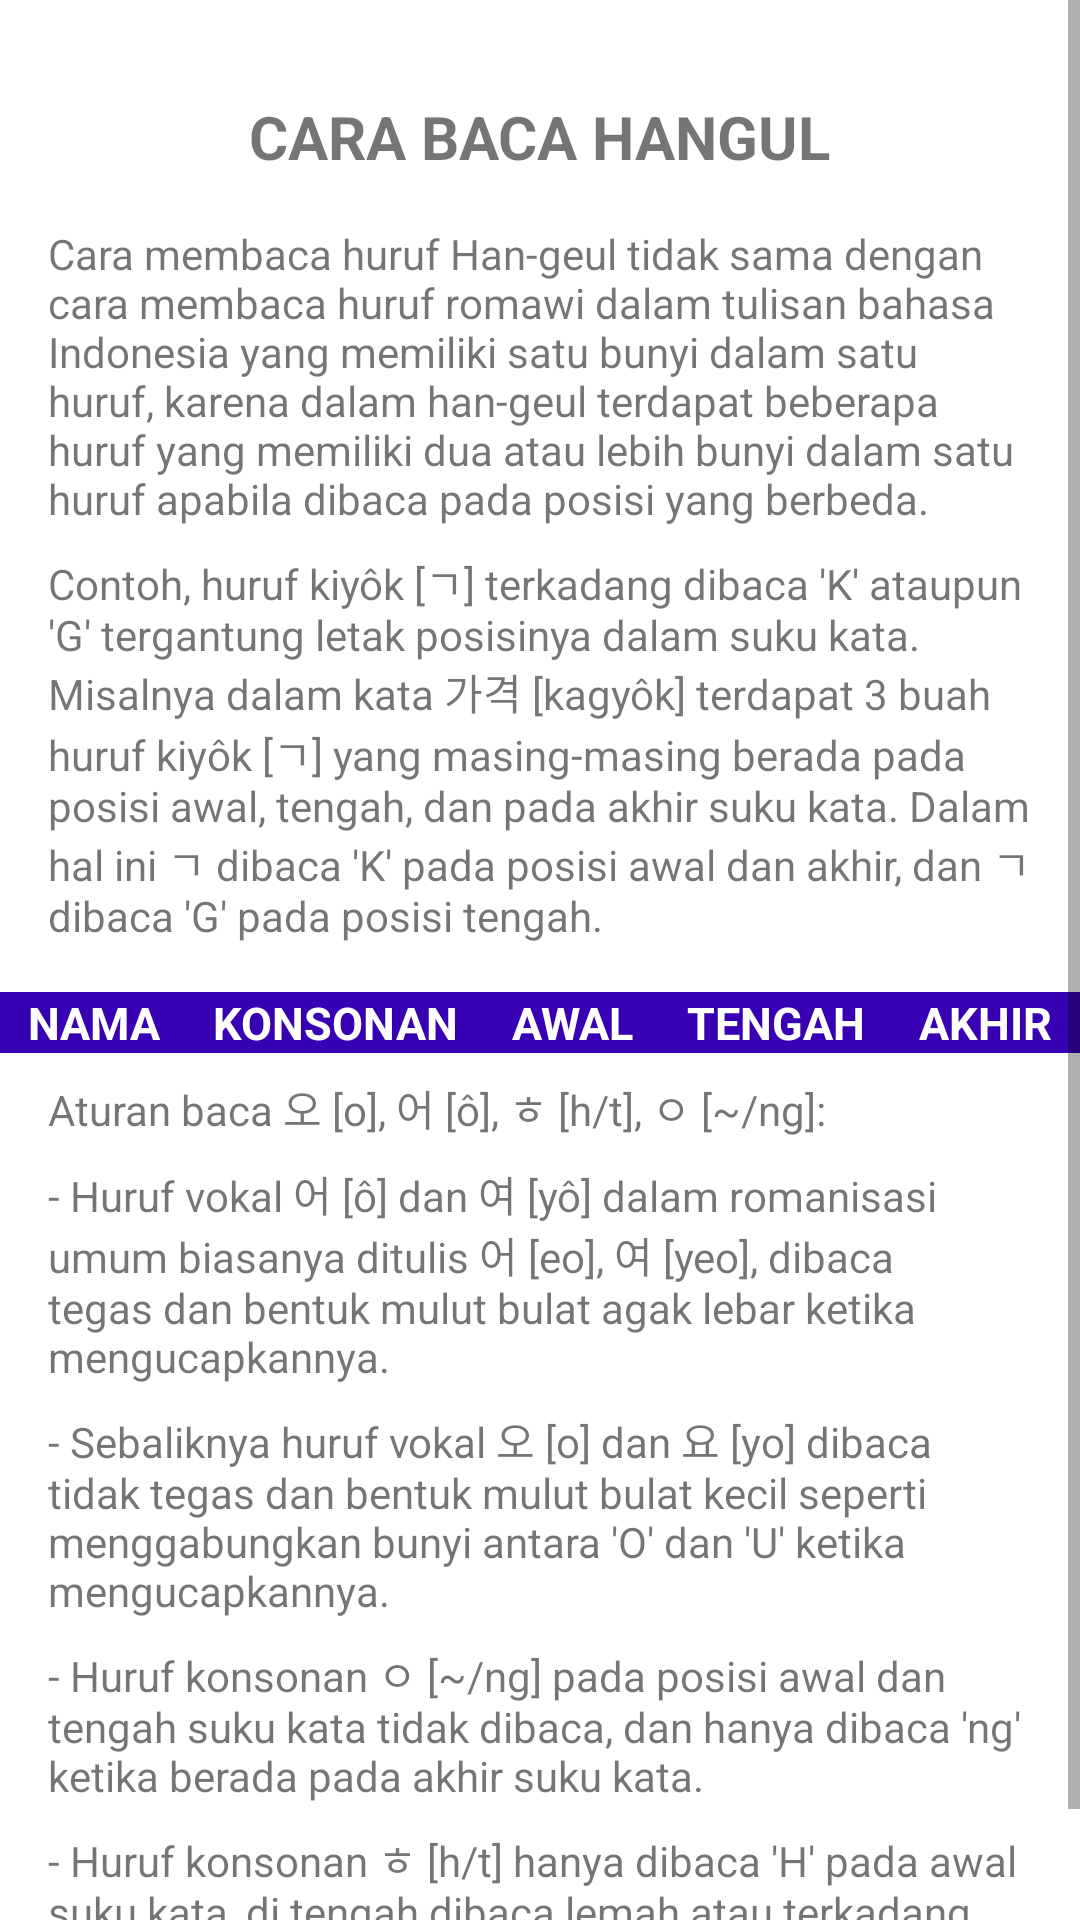

Write the Android layout XML for this screen, with the resource values it uses.
<!-- AndroidManifest.xml: application theme Theme.Hangular -->
<!-- res/layout/activity_cara_baca.xml -->
<?xml version="1.0" encoding="utf-8"?>
<ScrollView xmlns:android="http://schemas.android.com/apk/res/android"
    xmlns:app="http://schemas.android.com/apk/res-auto"
    xmlns:tools="http://schemas.android.com/tools"
    android:layout_width="match_parent"
    android:layout_height="match_parent"
    tools:context=".ui.baca.CaraBacaActivity">

    <RelativeLayout
        android:layout_width="wrap_content"
        android:layout_height="wrap_content">

        <TextView
            android:id="@+id/textView2"
            android:layout_width="wrap_content"
            android:layout_height="wrap_content"
            android:text="@string/cara_baca_hangul"
            android:textSize="20sp"
            android:layout_marginTop="32dp"
            android:layout_centerHorizontal="true"
            android:textStyle="bold"/>

        <TextView
            android:id="@+id/textView3"
            android:layout_width="match_parent"
            android:layout_height="wrap_content"
            android:layout_below="@+id/textView2"
            android:layout_marginStart="16dp"
            android:layout_marginTop="16dp"
            android:layout_marginEnd="16dp"
            android:text="@string/paragraf_1" />

        <TextView
            android:id="@+id/textView4"
            android:layout_width="match_parent"
            android:layout_height="wrap_content"
            android:layout_below="@+id/textView3"
            android:layout_marginStart="16dp"
            android:layout_marginTop="8dp"
            android:layout_marginEnd="16dp"
            android:text="@string/paragraf_2" />

        <TableLayout
            android:layout_width="match_parent"
            android:layout_height="wrap_content"
            android:stretchColumns="0,1,2,3,4"
            android:layout_marginTop="16dp"
            android:id="@+id/tabel"
            android:layout_below="@+id/textView4">

            <TableRow
                android:background="@color/design_default_color_primary_dark">

                <TextView
                    android:text="@string/nama_2"
                    android:textSize="15sp"
                    android:textStyle="bold"
                    android:textColor="@color/white"
                    android:gravity="center"/>

                <TextView
                    android:text="@string/konsonan"
                    android:textSize="15sp"
                    android:textStyle="bold"
                    android:textColor="@color/white"
                    android:gravity="center"/>

                <TextView
                    android:text="@string/awal"
                    android:textSize="15sp"
                    android:textStyle="bold"
                    android:textColor="@color/white"
                    android:gravity="center"/>

                <TextView
                    android:text="@string/tengah"
                    android:textSize="15sp"
                    android:textStyle="bold"
                    android:textColor="@color/white"
                    android:gravity="center"/>

                <TextView
                    android:text="@string/akhir"
                    android:textSize="15sp"
                    android:textStyle="bold"
                    android:textColor="@color/white"
                    android:gravity="center"/>

            </TableRow>

            <androidx.recyclerview.widget.RecyclerView
                android:id="@+id/rv_tabel"
                android:layout_width="0dp"
                android:layout_height="wrap_content"
                app:layout_constraintEnd_toEndOf="parent"
                app:layout_constraintStart_toStartOf="parent"
                app:layout_constraintTop_toBottomOf="@+id/textView4"
                tools:listitem="@layout/tabel_konsonan" />

        </TableLayout>

        <TextView
            android:layout_width="match_parent"
            android:layout_height="wrap_content"
            android:id="@+id/aturan"
            android:layout_below="@id/tabel"
            android:layout_marginStart="16dp"
            android:layout_marginTop="8dp"
            android:layout_marginEnd="16dp"
            android:text="@string/aturan"/>

        <TextView
            android:layout_width="match_parent"
            android:layout_height="wrap_content"
            android:id="@+id/aturan_1"
            android:layout_below="@id/aturan"
            android:layout_marginStart="16dp"
            android:layout_marginTop="8dp"
            android:layout_marginEnd="16dp"
            android:text="@string/aturan_1"/>

        <TextView
            android:layout_width="match_parent"
            android:layout_height="wrap_content"
            android:id="@+id/aturan_2"
            android:layout_below="@id/aturan_1"
            android:layout_marginStart="16dp"
            android:layout_marginTop="8dp"
            android:layout_marginEnd="16dp"
            android:text="@string/aturan_2"/>

        <TextView
            android:layout_width="match_parent"
            android:layout_height="wrap_content"
            android:id="@+id/aturan_3"
            android:layout_below="@id/aturan_2"
            android:layout_marginStart="16dp"
            android:layout_marginTop="8dp"
            android:layout_marginEnd="16dp"
            android:text="@string/aturan_3"/>

        <TextView
            android:layout_width="match_parent"
            android:layout_height="wrap_content"
            android:id="@+id/aturan_4"
            android:layout_below="@id/aturan_3"
            android:layout_marginStart="16dp"
            android:layout_marginTop="8dp"
            android:layout_marginEnd="16dp"
            android:text="@string/aturan_4"/>

    </RelativeLayout>

</ScrollView>
<!-- res/layout/tabel_konsonan.xml (included above) -->
<?xml version="1.0" encoding="utf-8"?>
<TableLayout xmlns:android="http://schemas.android.com/apk/res/android"
    android:stretchColumns="0,1,2,3,4"
    android:layout_width="match_parent"
    android:layout_height="wrap_content">

    <TableRow>

        <TextView
            android:text="@string/nama"
            android:id="@+id/tabel_nama"
            android:gravity="center"/>

        <ImageView
            android:layout_width="20dp"
            android:layout_height="20dp"
            android:id="@+id/tabel_konsonan"
            android:layout_gravity="center" />

        <TextView
            android:text="@string/awal"
            android:id="@+id/tabel_awal"
            android:gravity="center"/>

        <TextView
            android:text="@string/tengah"
            android:id="@+id/tabel_tengah"
            android:gravity="center"/>

        <TextView
            android:text="@string/akhir"
            android:id="@+id/tabel_akhir"
            android:gravity="center"/>

    </TableRow>

</TableLayout>
<!-- resources referenced by this layout -->
<resources>
  <string name="akhir">AKHIR</string>
  <string name="aturan">Aturan baca 오 [o], 어 [ô], ㅎ [h/t], ㅇ [~/ng]:</string>
  <string name="aturan_1">- Huruf vokal 어 [ô] dan 여 [yô] dalam romanisasi umum biasanya ditulis 어 [eo], 여 [yeo], dibaca tegas dan bentuk mulut bulat agak lebar ketika mengucapkannya.</string>
  <string name="aturan_2">- Sebaliknya huruf vokal 오 [o] dan 요 [yo] dibaca tidak tegas dan bentuk mulut bulat kecil seperti menggabungkan bunyi antara \'O\' dan \'U\' ketika mengucapkannya.</string>
  <string name="aturan_3">- Huruf konsonan ㅇ [~/ng] pada posisi awal dan tengah suku kata tidak dibaca, dan hanya dibaca \'ng\' ketika berada pada akhir suku kata.</string>
  <string name="aturan_4">- Huruf konsonan ㅎ [h/t] hanya dibaca \'H\' pada awal suku kata, di tengah dibaca lemah atau terkadang tidak dibaca sama sekali, dan di akhir suku kata dibaca \'T\' atau juga tidak dibaca.</string>
  <string name="awal">AWAL</string>
  <string name="cara_baca_hangul">CARA BACA HANGUL</string>
  <string name="konsonan">KONSONAN</string>
  <string name="nama">nama</string>
  <string name="nama_2">NAMA</string>
  <string name="paragraf_1">Cara membaca huruf Han-geul tidak sama dengan cara membaca huruf romawi dalam tulisan bahasa Indonesia yang memiliki satu bunyi dalam satu huruf, karena dalam han-geul terdapat beberapa huruf yang memiliki dua atau lebih bunyi dalam satu huruf apabila dibaca pada posisi yang berbeda.</string>
  <string name="paragraf_2">Contoh, huruf kiyôk [ㄱ] terkadang dibaca \'K\' ataupun \'G\' tergantung letak posisinya dalam suku kata. Misalnya dalam kata 가격 [kagyôk] terdapat 3 buah huruf kiyôk [ㄱ] yang masing-masing berada pada posisi awal, tengah, dan pada akhir suku kata. Dalam hal ini ㄱ dibaca \'K\' pada posisi awal dan akhir, dan ㄱ dibaca \'G\' pada posisi tengah.</string>
  <string name="tengah">TENGAH</string>
  <style name="Theme.Hangular" parent="Theme.MaterialComponents.DayNight.DarkActionBar">
          
          <item name="colorPrimary">@color/purple_500</item>
          <item name="colorPrimaryVariant">@color/purple_700</item>
          <item name="colorOnPrimary">@color/white</item>
          
          <item name="colorSecondary">@color/teal_200</item>
          <item name="colorSecondaryVariant">@color/teal_700</item>
          <item name="colorOnSecondary">@color/black</item>
          
          <item name="android:statusBarColor" tools:targetApi="l">?attr/colorPrimaryVariant</item>
          
      </style>
  <!-- not gathered from this repository: default colours our renderer supplied (Android Studio template values) -->
  <color name="purple_500">#FF6200EE</color>
  <color name="purple_700">#FF3700B3</color>
  <color name="teal_200">#FF03DAC5</color>
  <color name="teal_700">#FF018786</color>
  <color name="black">#FF000000</color>
  <color name="white">#FFFFFFFF</color>
</resources>
